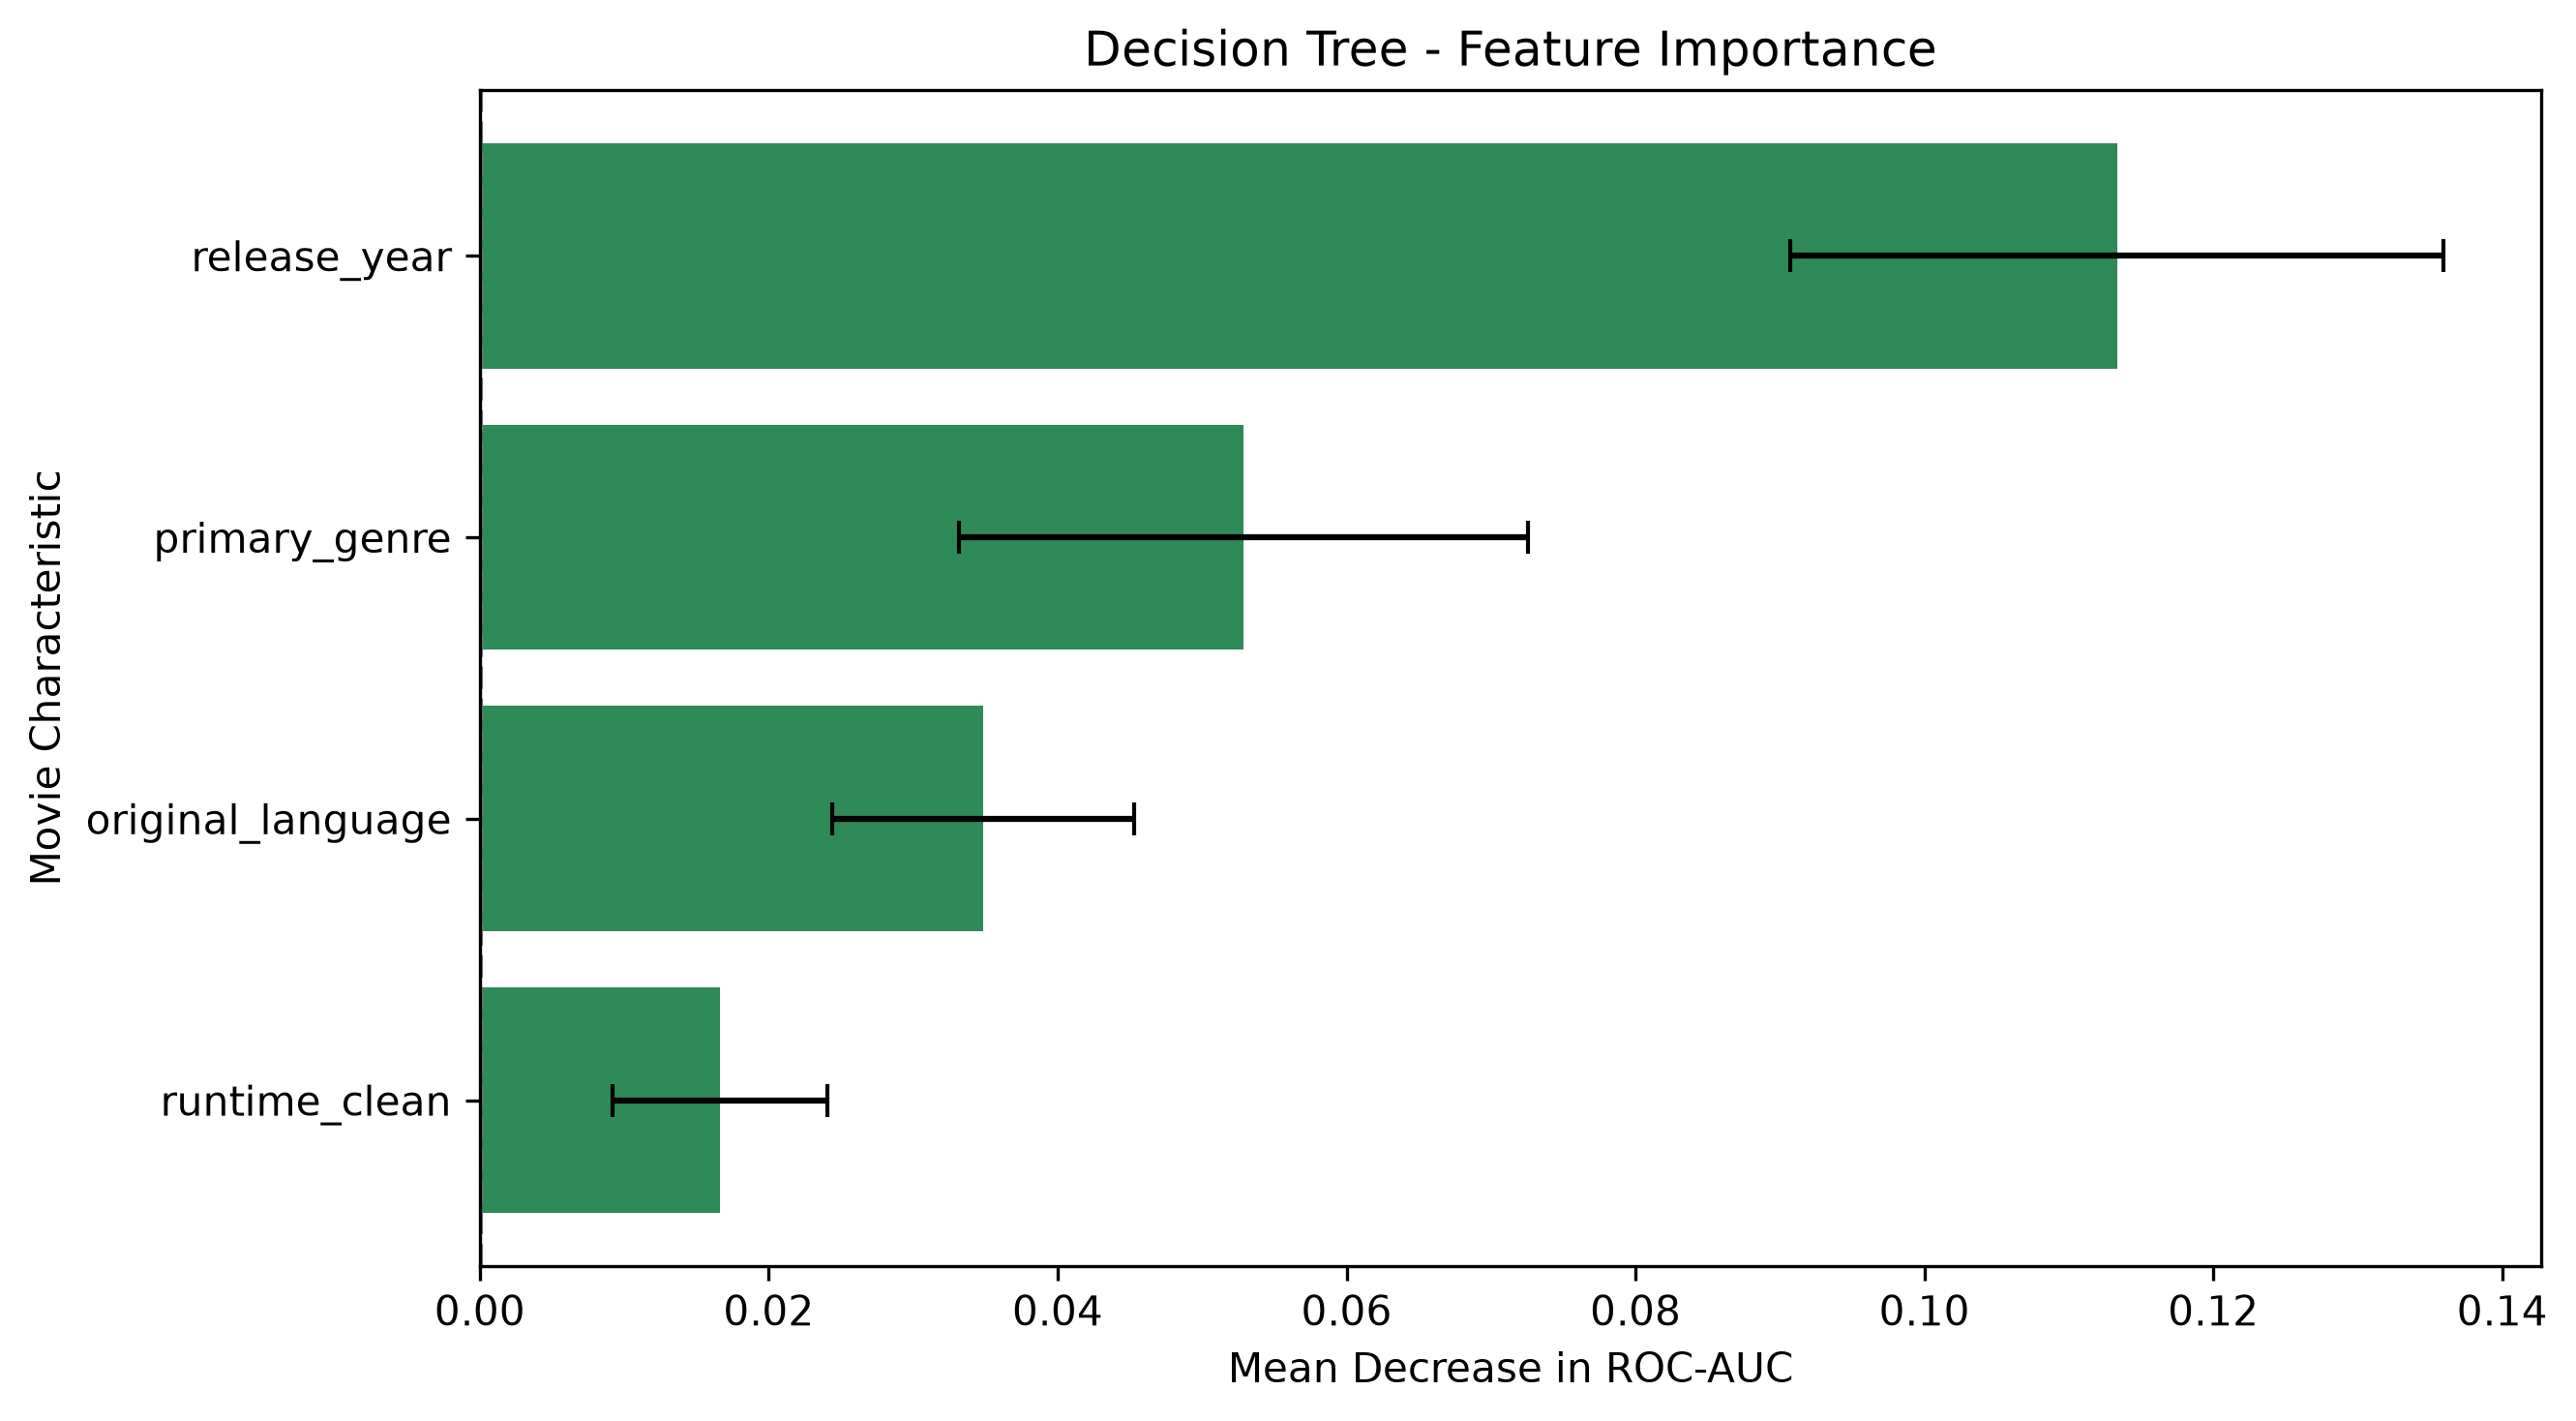

Data behind this chart, as committed beside it:
Feature, Importance, Std
runtime_clean, 0.01662, 0.00745
original_language, 0.03484, 0.01044
primary_genre, 0.05287, 0.01967
release_year, 0.1133, 0.02259
